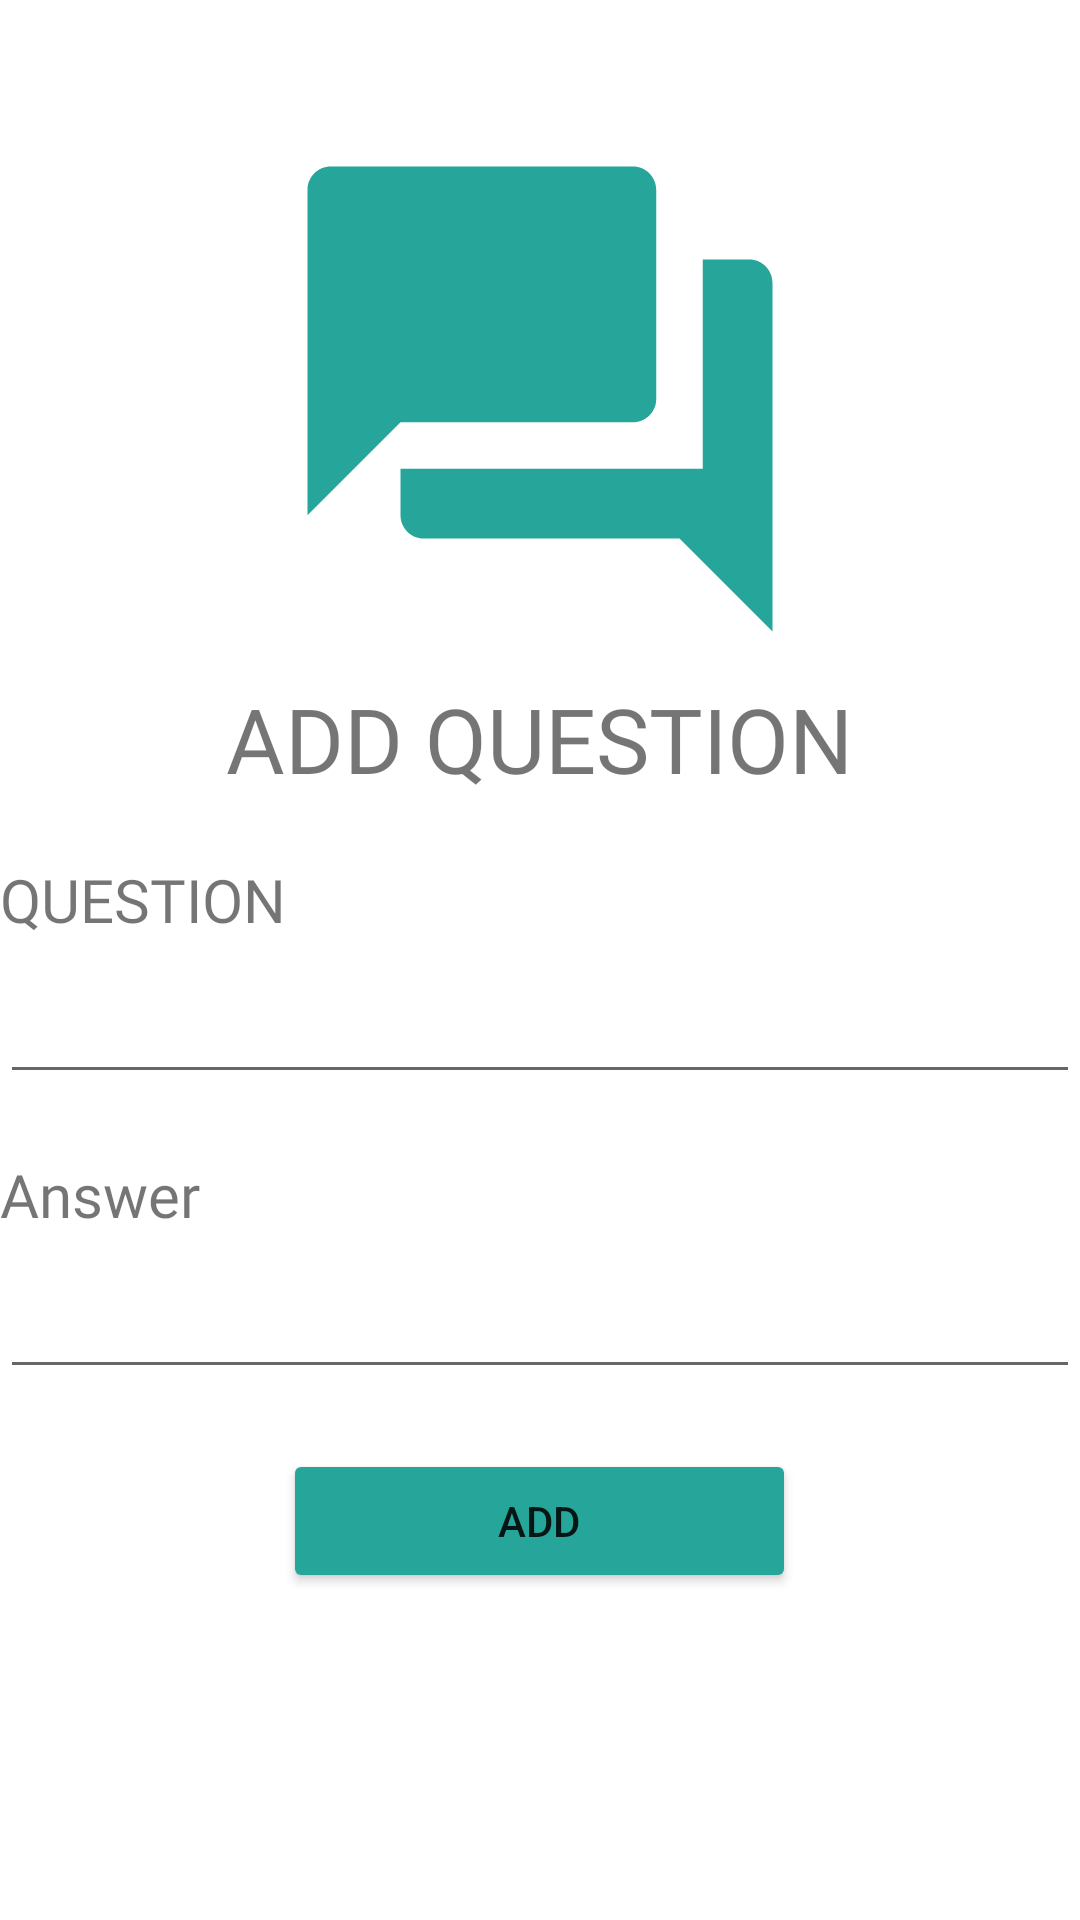

This screen was rendered from an Android layout file. Write that file and the resources it references.
<!-- AndroidManifest.xml: application theme Theme.Andreacloudbot -->
<!-- res/layout/fragment_gallery.xml -->
<?xml version="1.0" encoding="utf-8"?>
<LinearLayout xmlns:android="http://schemas.android.com/apk/res/android"
    xmlns:app="http://schemas.android.com/apk/res-auto"
    xmlns:tools="http://schemas.android.com/tools"
    android:layout_width="match_parent"
    android:layout_height="match_parent"
    tools:context=".ui.gallery.GalleryFragment"
    android:orientation="vertical">


    <ImageView
        android:id="@+id/imageView2"
        android:layout_width="222dp"
        android:layout_height="186dp"
        android:layout_gravity="center"
        android:layout_marginTop="40dp"
        android:src="@drawable/question"
        tools:layout_editor_absoluteX="136dp"
        tools:layout_editor_absoluteY="68dp" />
    <TextView
        android:id="@+id/t1"
        android:layout_width="wrap_content"
        android:layout_height="wrap_content"
        android:text="ADD QUESTION"
        android:fontFamily="@font/lemonada_semibold"
        android:layout_gravity="center"
        android:textSize="30dp"/>
    <TextView
        android:layout_width="wrap_content"
        android:layout_height="wrap_content"
        android:text="QUESTION"
        android:fontFamily="@font/lemonada_semibold"
        android:textSize="20dp"
        android:layout_marginTop="20dp"/>
    <EditText
        android:layout_width="match_parent"
        android:layout_height="wrap_content"
        android:layout_marginTop="10dp"/>
    <TextView
        android:layout_width="wrap_content"
        android:layout_height="wrap_content"
        android:text="Answer"
        android:fontFamily="@font/lemonada_semibold"
        android:textSize="20dp"
        android:layout_marginTop="20dp"/>
    <EditText
        android:layout_width="match_parent"
        android:layout_height="wrap_content"
        android:layout_marginTop="10dp"/>

    <Button
        android:layout_width="171dp"
        android:layout_height="wrap_content"

        android:layout_gravity="center"
        android:layout_marginTop="20dp"
        android:backgroundTint="@color/app"
        android:text="Add" />


</LinearLayout>
<!-- resources referenced by this layout -->
<resources>
  <color name="app">#26A69A</color>
  <!-- drawable question (drawable) -->
  <vector android:height="24dp"
      android:tint="#26A69A"
      android:viewportHeight="24" android:viewportWidth="24"
      android:width="24dp" xmlns:android="http://schemas.android.com/apk/res/android">
      <path android:fillColor="@android:color/white" android:pathData="M21,6h-2v9L6,15v2c0,0.55 0.45,1 1,1h11l4,4L22,7c0,-0.55 -0.45,-1 -1,-1zM17,12L17,3c0,-0.55 -0.45,-1 -1,-1L3,2c-0.55,0 -1,0.45 -1,1v14l4,-4h10c0.55,0 1,-0.45 1,-1z"/>
  </vector>
  <style name="Theme.Andreacloudbot" parent="Theme.MaterialComponents.DayNight.DarkActionBar">
          
          <item name="colorPrimary">@color/purple_500</item>
          <item name="colorPrimaryVariant">@color/purple_700</item>
          <item name="colorOnPrimary">@color/white</item>
          
          <item name="colorSecondary">@color/teal_200</item>
          <item name="colorSecondaryVariant">@color/teal_700</item>
          <item name="colorOnSecondary">@color/black</item>
          
          <item name="android:statusBarColor" tools:targetApi="l">?attr/colorPrimaryVariant</item>
          
      </style>
  <color name="purple_500">#FF6200EE</color>
  <color name="purple_700">#FF3700B3</color>
  <color name="white">#FFFFFFFF</color>
  <color name="teal_200">#FF03DAC5</color>
  <color name="teal_700">#FF018786</color>
  <color name="black">#FF000000</color>
</resources>
